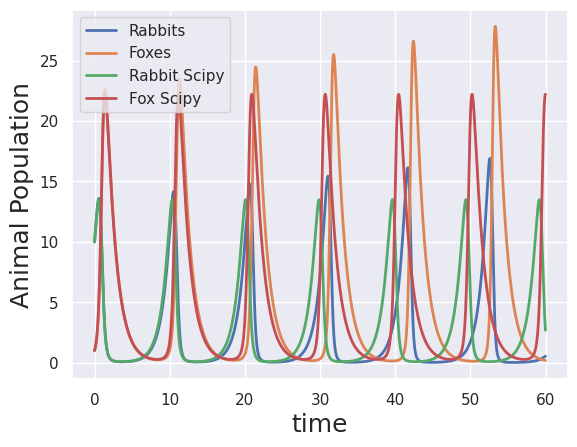

Here is the Python script that generated this plot:
import numpy as np
import matplotlib.pyplot as plt
import scipy.special
import scipy.stats
import seaborn as sns
rc={'lines.linewidth': 2, 'axes.labelsize':18, 'axes.titlesize': 18}
sns.set(rc=rc)

# Exercise 3.3

# specify parameter
k = 1

# Set time step
delta_t = 0.01

# Make array of time points
t = np.arange(0,10,delta_t)

# Make an array to store the number of bacteria
n = np.empty_like(t)

# set initial condition
n[0] = 1

# Write loop to update n
for i in range(1, len(t)):
    n[i] = n[i-1] + delta_t * k * n[i-1]

plt.plot(t,n)
plt.margins(0.02)
plt.xlabel('time')
plt.ylabel('number of bacteria')
plt.close()

"""
Fox - Rabbit Population Growth
"""

# initial conditions
alpha = 1
beta = 0.2
delta = 0.3
gamma = 0.8
dt = 0.01
t = np.arange(0,60,dt)

# Initialize populations
r = np.empty_like(t)
f = np.empty_like(t)
r[0] = 10
f[0] = 1

for i in range(1,len(t)):
    r[i] = r[i-1] + (alpha * r[i-1] - beta * r[i-1] * f[i-1]) * dt
    f[i] = f[i-1] + (delta * f[i-1] * r[i-1] - gamma * f[i-1]) * dt

# Using Scipy ODE solver
def pend(y, t):
    alpha = 1
    beta = 0.2
    delta = 0.3
    gamma = 0.8
    rab, fox = y
    dydt = [alpha * rab - beta * fox * rab, delta * fox * rab - gamma * fox]
    return dydt

sol = scipy.integrate.odeint(pend, [10,1], t)

# Plot
plt.plot(t,r)
plt.plot(t,f)
plt.plot(t,sol[:,0])
plt.plot(t,sol[:,1])
plt.xlabel('time')
plt.ylabel('Animal Population')
plt.legend(('Rabbits','Foxes', 'Rabbit Scipy', 'Fox Scipy'),loc='best')
plt.show()
